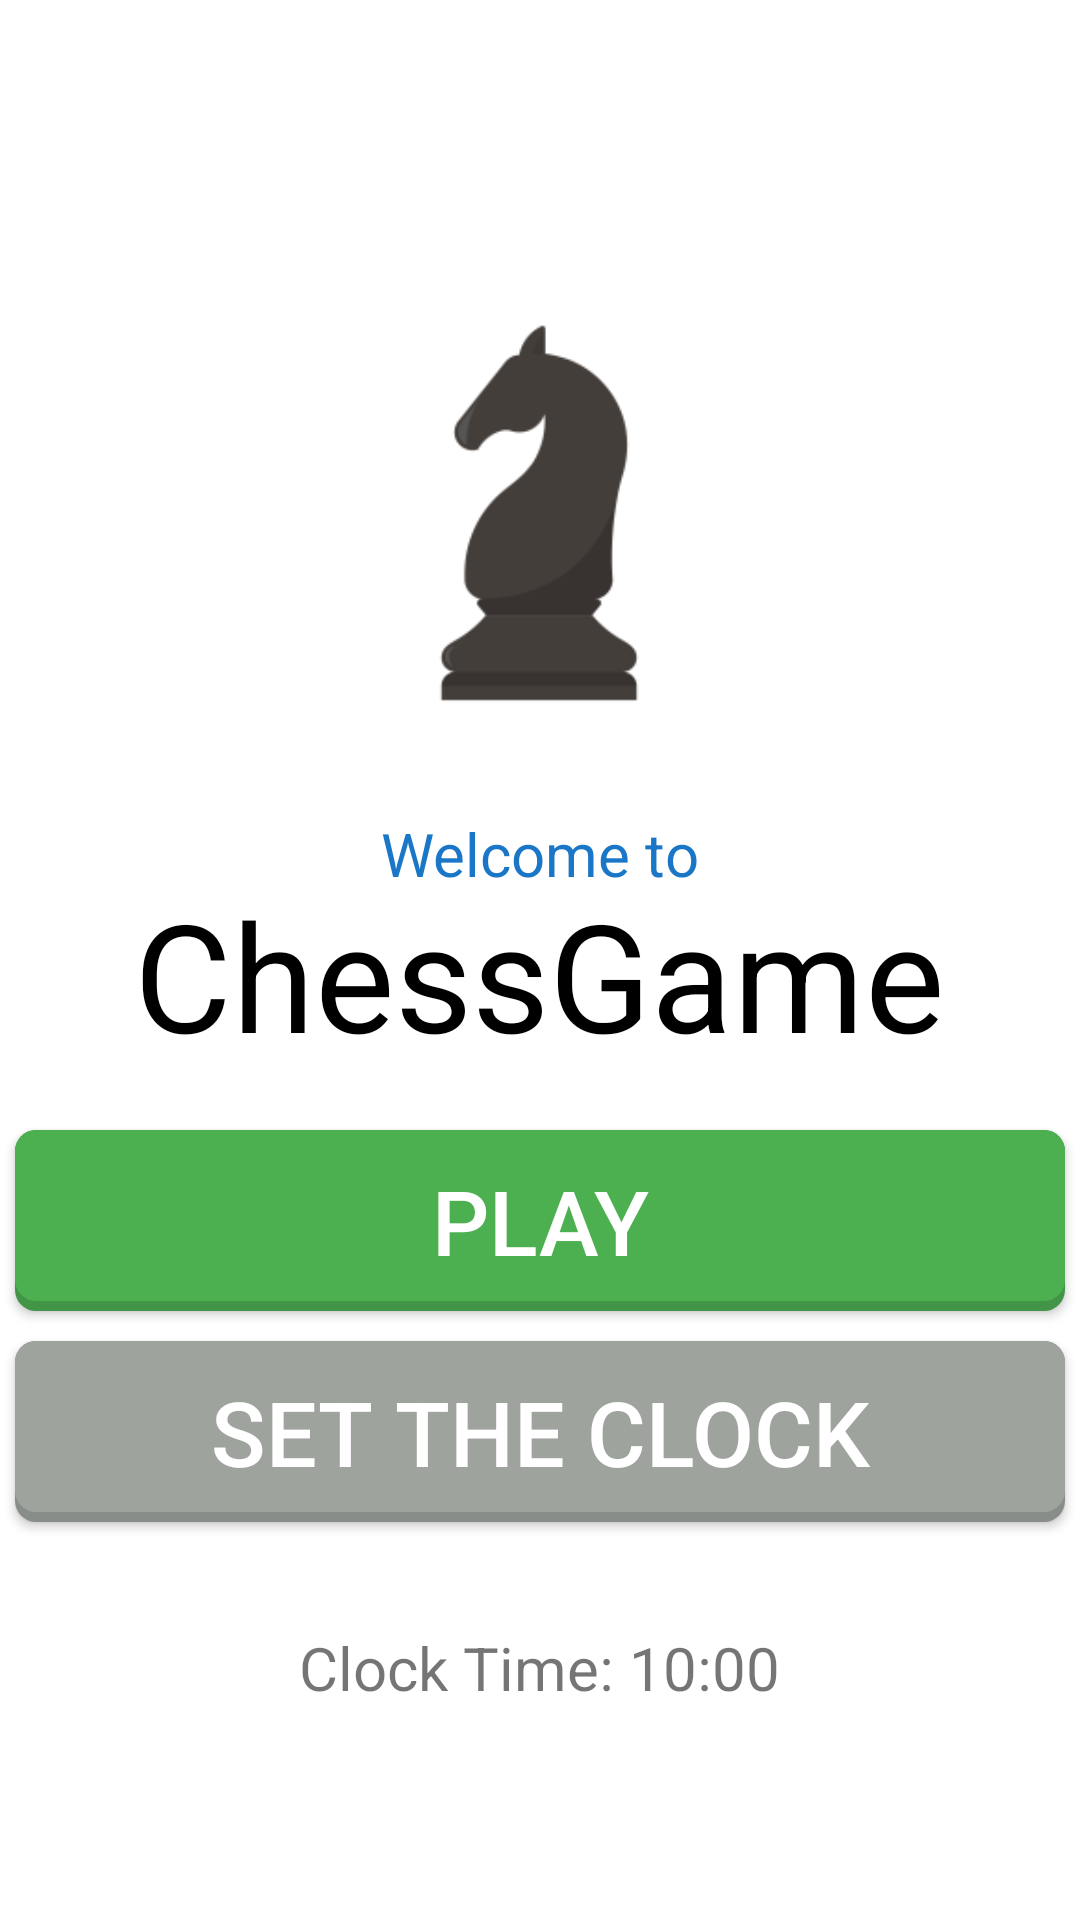

The Android layout XML behind this screen, and the referenced resources:
<!-- AndroidManifest.xml: application theme Theme.AppCompat.Light.NoActionBar -->
<!-- res/layout/activity_main.xml -->
<?xml version="1.0" encoding="utf-8"?>
<androidx.constraintlayout.widget.ConstraintLayout xmlns:android="http://schemas.android.com/apk/res/android"
    xmlns:app="http://schemas.android.com/apk/res-auto"
    xmlns:tools="http://schemas.android.com/tools"
    android:layout_width="match_parent"
    android:layout_height="match_parent"
    tools:context=".MainActivity"
    android:background="@color/white">

    <LinearLayout
        android:layout_width="wrap_content"
        android:layout_height="wrap_content"
        android:orientation="vertical"
        app:layout_constraintBottom_toBottomOf="parent"
        app:layout_constraintEnd_toEndOf="parent"
        app:layout_constraintStart_toStartOf="parent"
        app:layout_constraintTop_toTopOf="parent">


        <ImageView
            android:id="@+id/logo"
            android:layout_width="200dp"
            android:layout_height="200dp"
            android:layout_gravity="center_horizontal"
            android:scaleType="fitXY"
            android:src="@mipmap/ic_chess_foreground" />

        <TextView
            android:id="@+id/welcomeMsg"
            android:layout_width="wrap_content"
            android:layout_height="wrap_content"
            android:layout_gravity="center_horizontal"
            android:text="@string/welcome_msg"
            android:textColor="#1A76C6"
            android:textSize="20sp" />

        <TextView
            android:id="@+id/logoTxt"
            android:layout_width="wrap_content"
            android:layout_height="wrap_content"
            android:layout_gravity="center_horizontal"
            android:layout_marginBottom="15dp"
            android:includeFontPadding="false"
            android:text="@string/app_name"
            android:textColor="@color/black"
            android:textSize="50sp" />

        <Button
            android:id="@+id/playBtn"
            android:layout_width="350dp"
            android:layout_height="wrap_content"
            android:layout_margin="5dp"
            android:background="@drawable/round_button"
            android:text="@string/play"
            android:textColor="@color/white"
            android:textSize="30sp" />

        <Button
            android:id="@+id/clockBtn"
            android:layout_width="350dp"
            android:layout_height="wrap_content"
            android:layout_margin="5dp"
            android:background="@drawable/round_button2"
            android:text="@string/set_the_clock"
            android:textColor="@color/white"
            android:textSize="30sp" />

        <TextView
            android:id="@+id/clockTime"
            android:layout_width="wrap_content"
            android:layout_height="wrap_content"
            android:layout_marginTop="30dp"
            android:layout_gravity="center_horizontal"
            android:text="@string/rapidClockTimeStr"
            android:textSize="20sp"/>


    </LinearLayout>

</androidx.constraintlayout.widget.ConstraintLayout>
<!-- resources referenced by this layout -->
<resources>
  <color name="black">#FF000000</color>
  <color name="white">#FFFFFFFF</color>
  <!-- drawable round_button (drawable) -->
  <?xml version="1.0" encoding="utf-8"?>
  <layer-list xmlns:android="http://schemas.android.com/apk/res/android">
      
      <item>
          <shape  android:shape="rectangle">
              
              <solid android:color="#429546" />
              <corners android:radius="7dp" />
          </shape>
      </item>
      <item android:bottom="10px">
          <shape  android:shape="rectangle">
              <padding android:bottom="10dp"
                  android:top="10dp"
                  android:left="20dp"
                  android:right="20dp"/>
              
              <solid android:color="#4CAF50" />
              <corners android:radius="7dp" />
          </shape>
      </item>
  </layer-list>
  <!-- drawable round_button2 (drawable) -->
  <?xml version="1.0" encoding="utf-8"?>
  <layer-list xmlns:android="http://schemas.android.com/apk/res/android">
      
      <item>
          <shape  android:shape="rectangle">
              
              <solid android:color="#898D89" />
              <corners android:radius="7dp" />
          </shape>
      </item>
      
      <item android:bottom="10px">
          <shape  android:shape="rectangle">
              <padding android:bottom="10dp"
                  android:top="10dp"
                  android:left="20dp"
                  android:right="20dp"/>
              
              <solid android:color="#9EA39E" />
              <corners android:radius="7dp" />
          </shape>
      </item>
  </layer-list>
  <!-- mipmap ic_chess_foreground: png bitmap (mipmap-hdpi, 2688 bytes) -->
  <string name="app_name">ChessGame</string>
  <string name="play">Play</string>
  <string name="rapidClockTimeStr">Clock Time: 10:00</string>
  <string name="set_the_clock">SET THE CLOCK</string>
  <string name="welcome_msg">Welcome to</string>
</resources>
